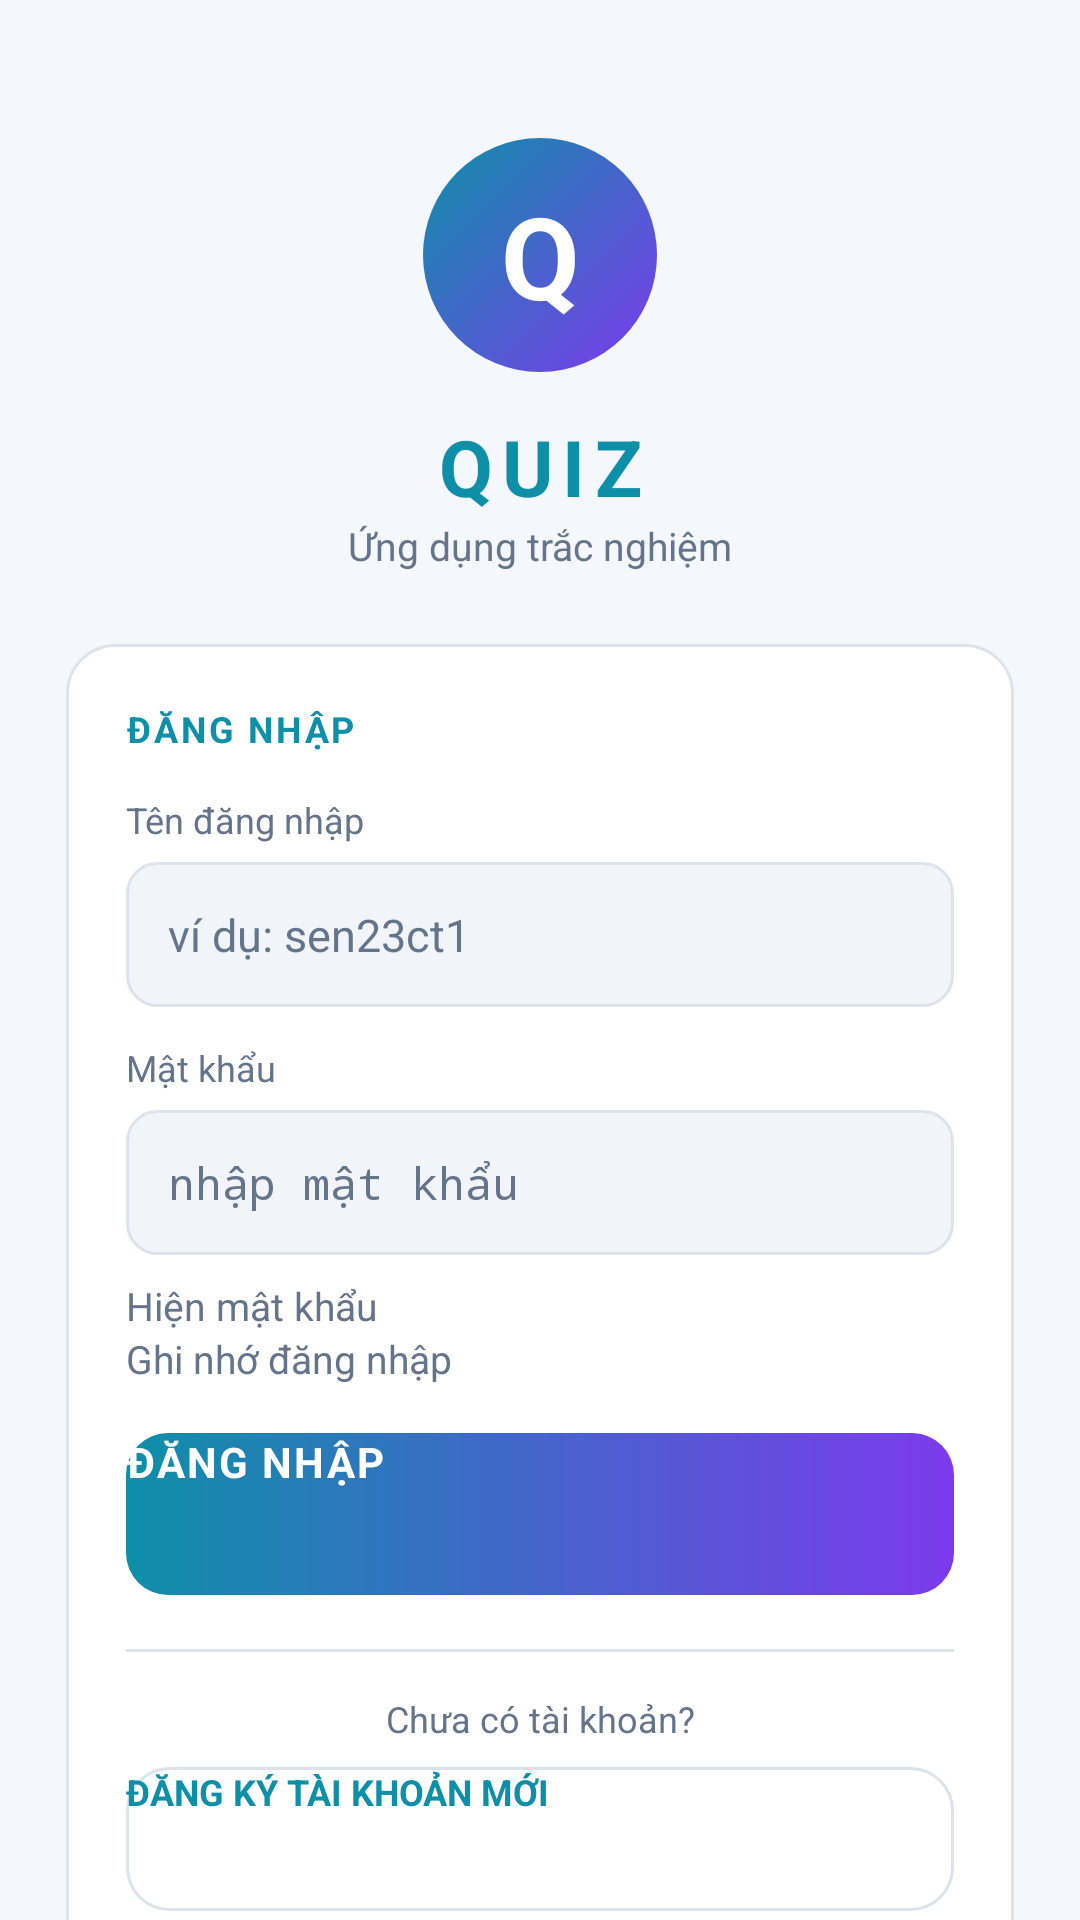

Android layout source for this screen:
<!-- AndroidManifest.xml: application theme Theme.AppTracNghiem -->
<!-- res/layout/activity_dang_nhap.xml -->
<?xml version="1.0" encoding="utf-8"?>
<ScrollView xmlns:android="http://schemas.android.com/apk/res/android"
    xmlns:tools="http://schemas.android.com/tools"
    android:id="@+id/main"
    android:layout_width="match_parent"
    android:layout_height="match_parent"
    android:background="@color/nen"
    android:fillViewport="true"
    tools:context=".DangNhapActivity">

    <LinearLayout
        android:layout_width="match_parent"
        android:layout_height="wrap_content"
        android:gravity="center_vertical"
        android:orientation="vertical"
        android:padding="22dp">

        
        <TextView
            android:layout_width="78dp"
            android:layout_height="78dp"
            android:layout_gravity="center_horizontal"
            android:layout_marginTop="24dp"
            android:background="@drawable/bg_avatar"
            android:gravity="center"
            android:text="Q"
            android:textColor="@color/white"
            android:textSize="38sp"
            android:textStyle="bold" />

        <TextView
            android:layout_width="match_parent"
            android:layout_height="wrap_content"
            android:layout_marginTop="14dp"
            android:gravity="center"
            android:letterSpacing="0.12"
            android:text="QUIZ"
            android:textColor="@color/nhan_cyan"
            android:textSize="26sp"
            android:textStyle="bold" />

        <TextView
            android:layout_width="match_parent"
            android:layout_height="wrap_content"
            android:gravity="center"
            android:text="Ứng dụng trắc nghiệm"
            android:textColor="@color/chu_mo"
            android:textSize="13sp" />

        
        <LinearLayout
            android:layout_width="match_parent"
            android:layout_height="wrap_content"
            android:layout_marginTop="24dp"
            android:background="@drawable/bg_the"
            android:orientation="vertical"
            android:padding="20dp">

            <TextView
                android:layout_width="wrap_content"
                android:layout_height="wrap_content"
                android:letterSpacing="0.08"
                android:text="ĐĂNG NHẬP"
                android:textColor="@color/nhan_cyan"
                android:textSize="12sp"
                android:textStyle="bold" />

            <TextView
                android:layout_width="wrap_content"
                android:layout_height="wrap_content"
                android:layout_marginTop="14dp"
                android:text="Tên đăng nhập"
                android:textColor="@color/chu_mo"
                android:textSize="12sp" />

            <EditText
                android:id="@+id/edtTenDangNhap"
                android:layout_width="match_parent"
                android:layout_height="wrap_content"
                android:layout_marginTop="6dp"
                android:autofillHints="username"
                android:background="@drawable/bg_o_nhap"
                android:hint="ví dụ: sen23ct1"
                android:imeOptions="actionNext"
                android:inputType="text"
                android:maxLines="1"
                android:padding="14dp"
                android:textColor="@color/chu"
                android:textColorHint="@color/chu_mo"
                android:textSize="15sp" />

            <TextView
                android:layout_width="wrap_content"
                android:layout_height="wrap_content"
                android:layout_marginTop="12dp"
                android:text="Mật khẩu"
                android:textColor="@color/chu_mo"
                android:textSize="12sp" />

            <EditText
                android:id="@+id/edtMatKhau"
                android:layout_width="match_parent"
                android:layout_height="wrap_content"
                android:layout_marginTop="6dp"
                android:autofillHints="password"
                android:background="@drawable/bg_o_nhap"
                android:hint="nhập mật khẩu"
                android:imeOptions="actionDone"
                android:inputType="textPassword"
                android:maxLines="1"
                android:padding="14dp"
                android:textColor="@color/chu"
                android:textColorHint="@color/chu_mo"
                android:textSize="15sp" />

            <CheckBox
                android:id="@+id/cbHienMatKhau"
                android:layout_width="wrap_content"
                android:layout_height="wrap_content"
                android:layout_marginTop="8dp"
                android:buttonTint="@color/nhan_cyan"
                android:text="Hiện mật khẩu"
                android:textColor="@color/chu_mo"
                android:textSize="13sp" />

            <CheckBox
                android:id="@+id/cbGhiNho"
                android:layout_width="wrap_content"
                android:layout_height="wrap_content"
                android:buttonTint="@color/nhan_cyan"
                android:checked="true"
                android:text="Ghi nhớ đăng nhập"
                android:textColor="@color/chu_mo"
                android:textSize="13sp" />

            <TextView
                android:id="@+id/tvThongBao"
                android:layout_width="match_parent"
                android:layout_height="wrap_content"
                android:layout_marginTop="8dp"
                android:lineSpacingExtra="2dp"
                android:textColor="@color/do_sai"
                android:textSize="12sp"
                android:visibility="gone" />

            <androidx.appcompat.widget.AppCompatButton
                android:id="@+id/btnDangNhap"
                android:layout_width="match_parent"
                android:layout_height="54dp"
                android:layout_marginTop="16dp"
                android:background="@drawable/bg_button"
                android:letterSpacing="0.05"
                android:text="ĐĂNG NHẬP"
                android:textColor="@color/white"
                android:textSize="14sp"
                android:textStyle="bold" />

            <View
                android:layout_width="match_parent"
                android:layout_height="1dp"
                android:layout_marginTop="18dp"
                android:background="@color/vien" />

            <TextView
                android:layout_width="match_parent"
                android:layout_height="wrap_content"
                android:layout_marginTop="14dp"
                android:gravity="center"
                android:text="Chưa có tài khoản?"
                android:textColor="@color/chu_mo"
                android:textSize="12sp" />

            <androidx.appcompat.widget.AppCompatButton
                android:id="@+id/btnDangKy"
                android:layout_width="match_parent"
                android:layout_height="48dp"
                android:layout_marginTop="8dp"
                android:background="@drawable/bg_button_phu"
                android:text="ĐĂNG KÝ TÀI KHOẢN MỚI"
                android:textColor="@color/nhan_cyan"
                android:textSize="12sp"
                android:textStyle="bold" />
        </LinearLayout>

        <TextView
            android:layout_width="match_parent"
            android:layout_height="wrap_content"
            android:layout_marginTop="16dp"
            android:layout_marginBottom="16dp"
            android:gravity="center"
            android:lineSpacingExtra="3dp"
            android:text="Tài khoản được lưu trong SQLite trên máy bạn.&#10;Ứng dụng chạy hoàn toàn offline."
            android:textColor="@color/chu_mo"
            android:textSize="11sp" />

    </LinearLayout>
</ScrollView>
<!-- resources referenced by this layout -->
<resources>
  <color name="chu">#FF1B2437</color>
  <color name="chu_mo">#FF64748B</color>
  <color name="do_sai">#FFC62828</color>
  <color name="nen">#FFF4F7FC</color>
  <color name="nhan_cyan">#FF0E8FA8</color>
  <color name="vien">#FFDCE3ED</color>
  <color name="white">#FFFFFFFF</color>
  <!-- drawable bg_avatar (drawable) -->
  <?xml version="1.0" encoding="utf-8"?>
  <shape xmlns:android="http://schemas.android.com/apk/res/android"
      android:shape="oval">
      <gradient
          android:angle="315"
          android:endColor="@color/nhan_tim"
          android:startColor="@color/nhan_cyan" />
  </shape>
  <!-- drawable bg_button (drawable) -->
  <?xml version="1.0" encoding="utf-8"?>
  <shape xmlns:android="http://schemas.android.com/apk/res/android"
      android:shape="rectangle">
      <gradient
          android:angle="0"
          android:endColor="@color/nhan_tim"
          android:startColor="@color/nhan_cyan" />
      <corners android:radius="14dp" />
  </shape>
  <!-- drawable bg_button_phu (drawable) -->
  <?xml version="1.0" encoding="utf-8"?>
  <shape xmlns:android="http://schemas.android.com/apk/res/android"
      android:shape="rectangle">
      <solid android:color="@color/nen_the" />
      <stroke android:width="1dp" android:color="@color/vien" />
      <corners android:radius="14dp" />
  </shape>
  <!-- drawable bg_o_nhap (drawable) -->
  <?xml version="1.0" encoding="utf-8"?>
  <shape xmlns:android="http://schemas.android.com/apk/res/android"
      android:shape="rectangle">
      <solid android:color="@color/nen_o_nhap" />
      <stroke android:width="1dp" android:color="@color/vien" />
      <corners android:radius="10dp" />
  </shape>
  <!-- drawable bg_the (drawable) -->
  <?xml version="1.0" encoding="utf-8"?>
  <shape xmlns:android="http://schemas.android.com/apk/res/android"
      android:shape="rectangle">
      <solid android:color="@color/nen_the" />
      <stroke android:width="1dp" android:color="@color/vien" />
      <corners android:radius="16dp" />
  </shape>
  <style name="Theme.AppTracNghiem" parent="Base.Theme.AppTracNghiem" />
  <color name="nhan_tim">#FF7C3AED</color>
  <color name="nen_the">#FFFFFFFF</color>
  <color name="nen_o_nhap">#FFF1F5FA</color>
  <style name="Base.Theme.AppTracNghiem" parent="Theme.Material3.Light.NoActionBar">
          <item name="android:windowBackground">@color/nen</item>
          <item name="colorPrimary">@color/nhan_cyan</item>
          <item name="colorSecondary">@color/nhan_tim</item>
          <item name="android:textColorPrimary">@color/chu</item>
          <item name="android:textColorSecondary">@color/chu_mo</item>
      </style>
</resources>
